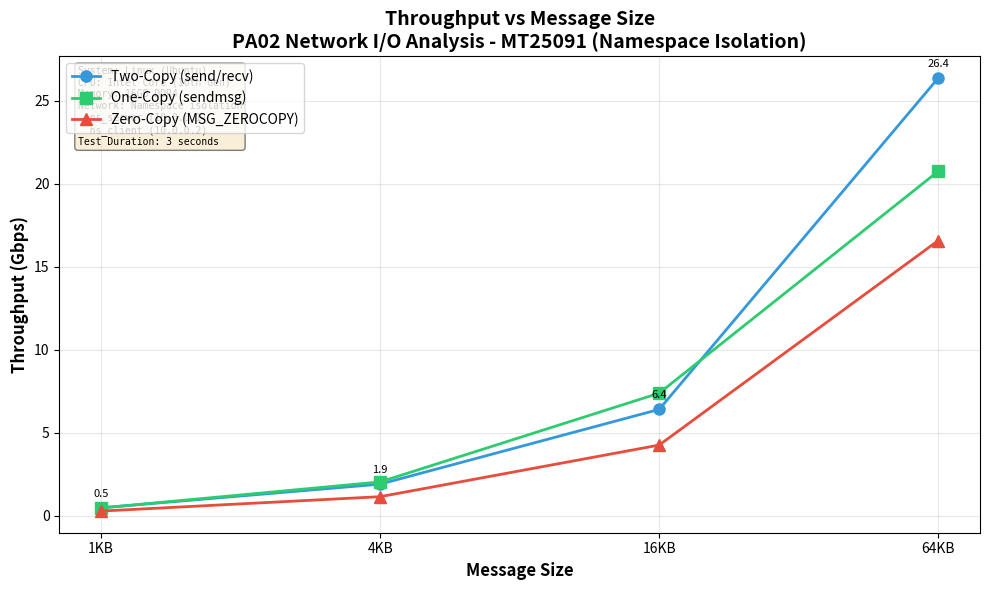
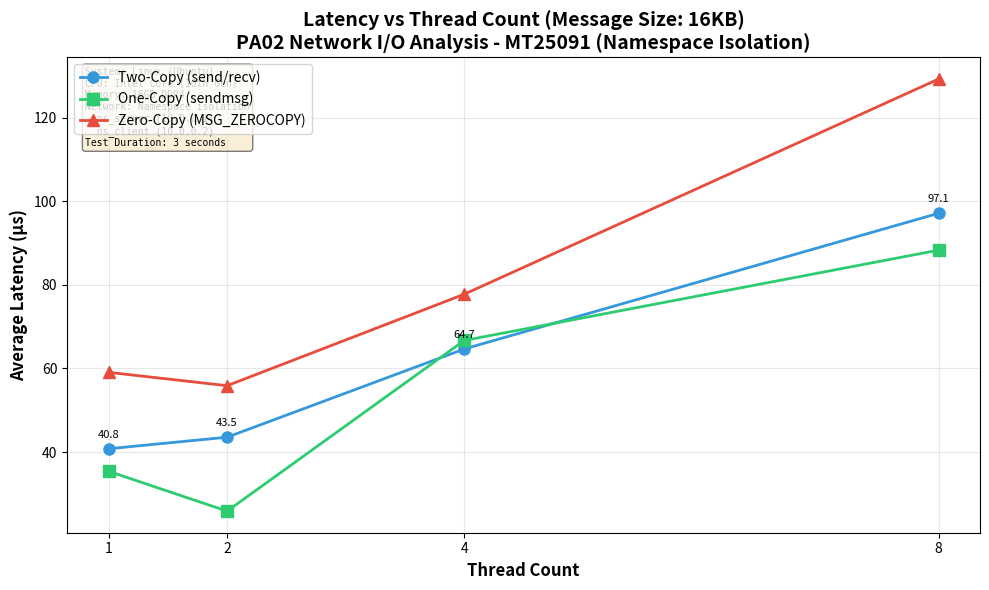
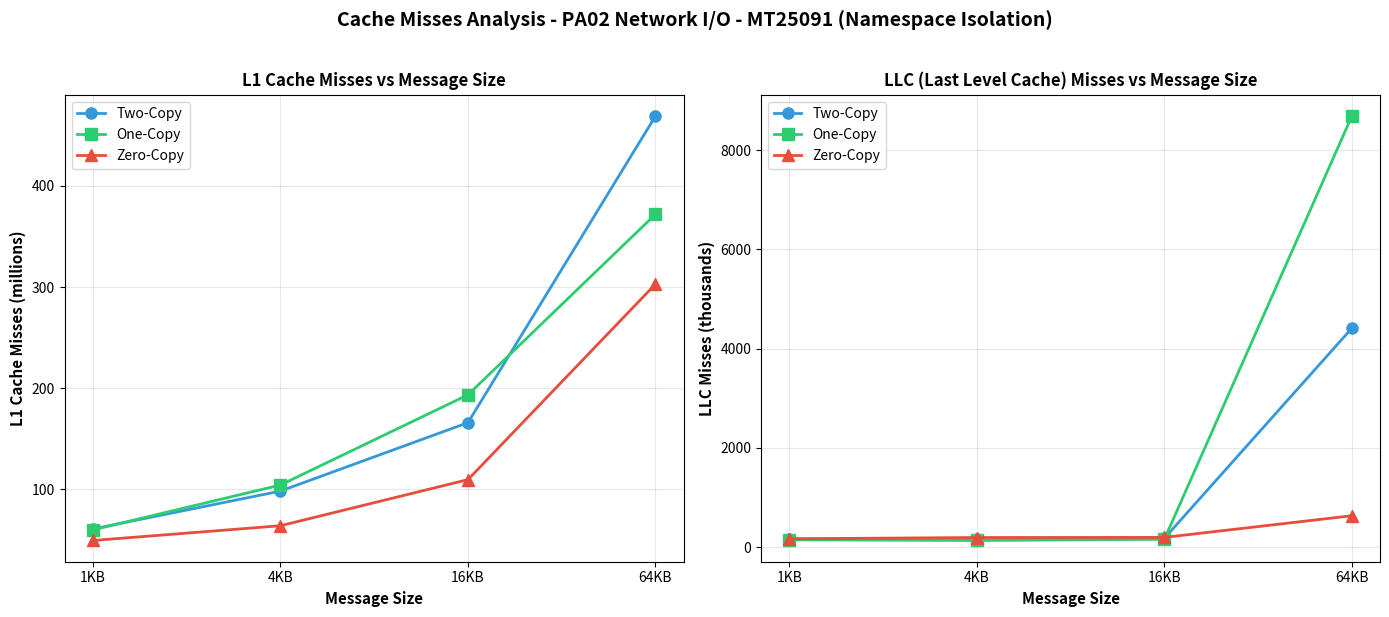
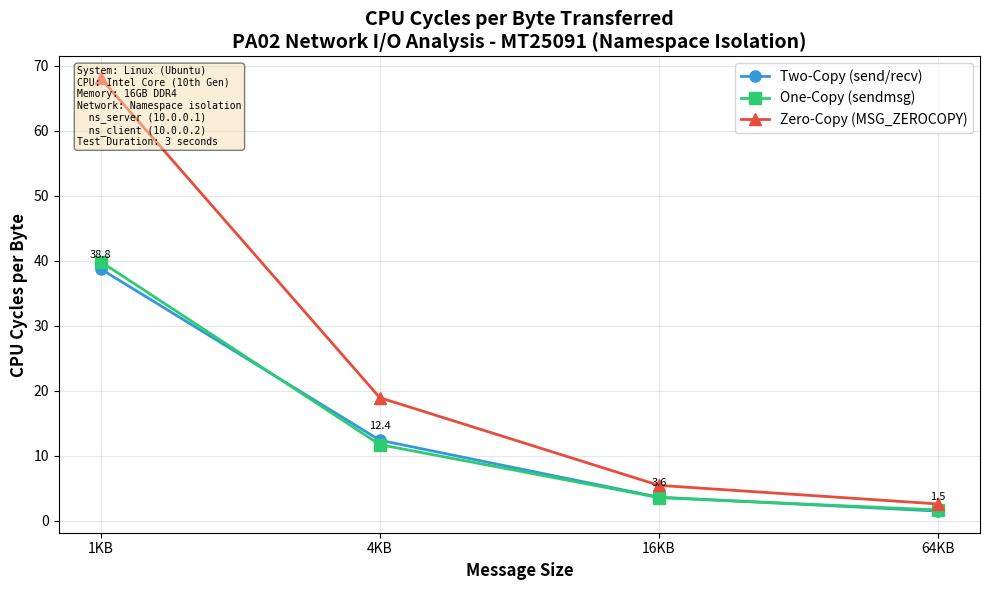

Reproduce these figures in Python, in order.
#!/usr/bin/env python3
"""
MT25091_Part_D_Plots.py
Plotting Script for PA02 Network I/O Analysis
Roll Number: MT25091

This script generates all required plots using matplotlib with hardcoded values.
Run this script to regenerate the plots during demo.

Data collected using NETWORK NAMESPACE ISOLATION:
- Server in ns_server (10.0.0.1)
- Client in ns_client (10.0.0.2)
- Connected via veth pair

Plots generated:
1. Throughput vs Message Size (Line Graph)
2. Latency vs Thread Count (Line Graph)
3. Cache Misses vs Message Size (Line Graph)
4. CPU Cycles per Byte Transferred (Line Graph)
"""

import matplotlib.pyplot as plt
import numpy as np

# ============================================================================
# HARDCODED EXPERIMENTAL DATA
# From namespace experiments using MT25091_Part_C_Experiment.sh
# ============================================================================

# Message sizes tested (bytes)
MSG_SIZES = [1024, 4096, 16384, 65536]
MSG_SIZE_LABELS = ['1KB', '4KB', '16KB', '64KB']

# Thread counts tested
THREAD_COUNTS = [1, 2, 4, 8]

# System configuration
SYSTEM_CONFIG = """
System: Linux (Ubuntu)
CPU: Intel Core (10th Gen)
Memory: 16GB DDR4
Network: Namespace isolation
  ns_server (10.0.0.1)
  ns_client (10.0.0.2)
Test Duration: 3 seconds
"""

# ============================================================================
# THROUGHPUT DATA (Gbps) - From MT25091_Part_B_Results.CSV
# Data at 1 thread for different message sizes
# ============================================================================

# Two-Copy (baseline) throughput: 1KB, 4KB, 16KB, 64KB (1 thread)
throughput_two_copy = [0.4864, 1.9107, 6.4142, 26.3699]

# One-Copy throughput: 1KB, 4KB, 16KB, 64KB (1 thread)
throughput_one_copy = [0.4764, 2.0457, 7.3903, 20.7566]

# Zero-Copy throughput: 1KB, 4KB, 16KB, 64KB (1 thread)
throughput_zero_copy = [0.2891, 1.1567, 4.2649, 16.5811]

# ============================================================================
# LATENCY DATA (microseconds) - at 16KB message size
# Format: latency[thread_count_index] for threads 1, 2, 4, 8
# ============================================================================

# Two-Copy latency at different thread counts (16KB msg)
latency_two_copy = [40.78, 43.54, 64.66, 97.13]

# One-Copy latency at different thread counts (16KB msg)
latency_one_copy = [35.39, 25.85, 66.69, 88.31]

# Zero-Copy latency at different thread counts (16KB msg)
latency_zero_copy = [59.07, 55.87, 77.76, 129.26]

# ============================================================================
# CACHE MISS DATA - From MT25091_Part_B_PerfStats.CSV
# L1 and LLC cache misses at different message sizes (1 thread)
# ============================================================================

# L1 cache misses at 1KB, 4KB, 16KB, 64KB (1 thread) - from MT25091_Part_B_PerfStats.CSV
l1_two_copy = [61018298, 98413687, 166022002, 468900573]
l1_one_copy = [60106832, 104433781, 193524384, 371898024]
l1_zero_copy = [49607671, 64186836, 109729293, 302944765]

# LLC (Last Level Cache) misses at 1KB, 4KB, 16KB, 64KB (1 thread) - from CSV
llc_two_copy = [165046, 165859, 177906, 4413061]
llc_one_copy = [149514, 134811, 158895, 8687259]
llc_zero_copy = [168817, 194656, 196928, 634073]

# ============================================================================
# CPU CYCLES DATA - From MT25091_Part_B_PerfStats.CSV (1 thread)
# ============================================================================

# Total CPU cycles at 1KB, 4KB, 16KB, 64KB (1 thread) - from MT25091_Part_B_PerfStats.CSV
cycles_two_copy = [3534204433, 4433526806, 4328019630, 7255172477]
cycles_one_copy = [3561178133, 4486849183, 4912728151, 6363464011]
cycles_zero_copy = [3692911095, 4104185916, 4338528037, 7973077586]

# Bytes transferred (from MT25091_Part_B_Results.CSV bytes_sent column, 1 thread)
bytes_two_copy = [91204608, 358256640, 1202667520, 4944363520]
bytes_one_copy = [89321472, 383578112, 1385676800, 3891855360]
bytes_zero_copy = [54213632, 216887296, 799670272, 3108962304]


def plot_throughput_vs_msgsize():
    """Plot 1: Throughput vs Message Size - LINE GRAPH"""
    fig, ax = plt.subplots(figsize=(10, 6))
    
    ax.plot(MSG_SIZE_LABELS, throughput_two_copy, 'o-', linewidth=2, markersize=8,
            label='Two-Copy (send/recv)', color='#3498db')
    ax.plot(MSG_SIZE_LABELS, throughput_one_copy, 's-', linewidth=2, markersize=8,
            label='One-Copy (sendmsg)', color='#2ecc71')
    ax.plot(MSG_SIZE_LABELS, throughput_zero_copy, '^-', linewidth=2, markersize=8,
            label='Zero-Copy (MSG_ZEROCOPY)', color='#e74c3c')
    
    ax.set_xlabel('Message Size', fontsize=12, fontweight='bold')
    ax.set_ylabel('Throughput (Gbps)', fontsize=12, fontweight='bold')
    ax.set_title('Throughput vs Message Size\nPA02 Network I/O Analysis - MT25091 (Namespace Isolation)', 
                 fontsize=14, fontweight='bold')
    ax.legend(loc='upper left')
    ax.grid(True, alpha=0.3)
    
    # Add data point labels
    for i, (tc, oc, zc) in enumerate(zip(throughput_two_copy, throughput_one_copy, throughput_zero_copy)):
        ax.annotate(f'{tc:.1f}', (MSG_SIZE_LABELS[i], tc), textcoords="offset points", 
                    xytext=(0,8), ha='center', fontsize=8)
    
    # Add system config
    ax.text(0.02, 0.98, SYSTEM_CONFIG.strip(), transform=ax.transAxes, 
            fontsize=7, verticalalignment='top', fontfamily='monospace',
            bbox=dict(boxstyle='round', facecolor='wheat', alpha=0.5))
    
    plt.tight_layout()
    plt.savefig('plot_throughput_vs_msgsize.png', dpi=150, bbox_inches='tight')
    print("Generated: plot_throughput_vs_msgsize.png")
    plt.close()


def plot_latency_vs_threads():
    """Plot 2: Latency vs Thread Count - LINE GRAPH"""
    fig, ax = plt.subplots(figsize=(10, 6))
    
    ax.plot(THREAD_COUNTS, latency_two_copy, 'o-', linewidth=2, markersize=8,
            label='Two-Copy (send/recv)', color='#3498db')
    ax.plot(THREAD_COUNTS, latency_one_copy, 's-', linewidth=2, markersize=8,
            label='One-Copy (sendmsg)', color='#2ecc71')
    ax.plot(THREAD_COUNTS, latency_zero_copy, '^-', linewidth=2, markersize=8,
            label='Zero-Copy (MSG_ZEROCOPY)', color='#e74c3c')
    
    ax.set_xlabel('Thread Count', fontsize=12, fontweight='bold')
    ax.set_ylabel('Average Latency (µs)', fontsize=12, fontweight='bold')
    ax.set_title('Latency vs Thread Count (Message Size: 16KB)\nPA02 Network I/O Analysis - MT25091 (Namespace Isolation)', 
                 fontsize=14, fontweight='bold')
    ax.set_xticks(THREAD_COUNTS)
    ax.legend(loc='upper left')
    ax.grid(True, alpha=0.3)
    
    # Add data labels
    for i, (tc, oc, zc) in enumerate(zip(latency_two_copy, latency_one_copy, latency_zero_copy)):
        ax.annotate(f'{tc:.1f}', (THREAD_COUNTS[i], tc), textcoords="offset points", 
                    xytext=(0,8), ha='center', fontsize=8)
    
    # Add system config
    ax.text(0.02, 0.98, SYSTEM_CONFIG.strip(), transform=ax.transAxes, 
            fontsize=7, verticalalignment='top', fontfamily='monospace',
            bbox=dict(boxstyle='round', facecolor='wheat', alpha=0.5))
    
    plt.tight_layout()
    plt.savefig('plot_latency_vs_threads.png', dpi=150, bbox_inches='tight')
    print("Generated: plot_latency_vs_threads.png")
    plt.close()


def plot_cache_misses_vs_msgsize():
    """Plot 3: Cache Misses vs Message Size - LINE GRAPH"""
    fig, (ax1, ax2) = plt.subplots(1, 2, figsize=(14, 6))
    
    # L1 Cache Misses (in millions)
    ax1.plot(MSG_SIZE_LABELS, [m/1e6 for m in l1_two_copy], 'o-', linewidth=2, markersize=8,
             label='Two-Copy', color='#3498db')
    ax1.plot(MSG_SIZE_LABELS, [m/1e6 for m in l1_one_copy], 's-', linewidth=2, markersize=8,
             label='One-Copy', color='#2ecc71')
    ax1.plot(MSG_SIZE_LABELS, [m/1e6 for m in l1_zero_copy], '^-', linewidth=2, markersize=8,
             label='Zero-Copy', color='#e74c3c')
    
    ax1.set_xlabel('Message Size', fontsize=11, fontweight='bold')
    ax1.set_ylabel('L1 Cache Misses (millions)', fontsize=11, fontweight='bold')
    ax1.set_title('L1 Cache Misses vs Message Size', fontsize=12, fontweight='bold')
    ax1.legend()
    ax1.grid(True, alpha=0.3)
    
    # LLC (Last Level Cache) Misses (in thousands)
    ax2.plot(MSG_SIZE_LABELS, [m/1e3 for m in llc_two_copy], 'o-', linewidth=2, markersize=8,
             label='Two-Copy', color='#3498db')
    ax2.plot(MSG_SIZE_LABELS, [m/1e3 for m in llc_one_copy], 's-', linewidth=2, markersize=8,
             label='One-Copy', color='#2ecc71')
    ax2.plot(MSG_SIZE_LABELS, [m/1e3 for m in llc_zero_copy], '^-', linewidth=2, markersize=8,
             label='Zero-Copy', color='#e74c3c')
    
    ax2.set_xlabel('Message Size', fontsize=11, fontweight='bold')
    ax2.set_ylabel('LLC Misses (thousands)', fontsize=11, fontweight='bold')
    ax2.set_title('LLC (Last Level Cache) Misses vs Message Size', fontsize=12, fontweight='bold')
    ax2.legend()
    ax2.grid(True, alpha=0.3)
    
    fig.suptitle('Cache Misses Analysis - PA02 Network I/O - MT25091 (Namespace Isolation)', 
                 fontsize=14, fontweight='bold', y=1.02)
    
    plt.tight_layout()
    plt.savefig('plot_cache_misses_vs_msgsize.png', dpi=150, bbox_inches='tight')
    print("Generated: plot_cache_misses_vs_msgsize.png")
    plt.close()


def plot_cycles_per_byte():
    """Plot 4: CPU Cycles per Byte Transferred - LINE GRAPH"""
    fig, ax = plt.subplots(figsize=(10, 6))
    
    # Calculate cycles per byte
    cpb_two_copy = [c/b for c, b in zip(cycles_two_copy, bytes_two_copy)]
    cpb_one_copy = [c/b for c, b in zip(cycles_one_copy, bytes_one_copy)]
    cpb_zero_copy = [c/b for c, b in zip(cycles_zero_copy, bytes_zero_copy)]
    
    ax.plot(MSG_SIZE_LABELS, cpb_two_copy, 'o-', linewidth=2, markersize=8,
            label='Two-Copy (send/recv)', color='#3498db')
    ax.plot(MSG_SIZE_LABELS, cpb_one_copy, 's-', linewidth=2, markersize=8,
            label='One-Copy (sendmsg)', color='#2ecc71')
    ax.plot(MSG_SIZE_LABELS, cpb_zero_copy, '^-', linewidth=2, markersize=8,
            label='Zero-Copy (MSG_ZEROCOPY)', color='#e74c3c')
    
    ax.set_xlabel('Message Size', fontsize=12, fontweight='bold')
    ax.set_ylabel('CPU Cycles per Byte', fontsize=12, fontweight='bold')
    ax.set_title('CPU Cycles per Byte Transferred\nPA02 Network I/O Analysis - MT25091 (Namespace Isolation)', 
                 fontsize=14, fontweight='bold')
    ax.legend(loc='upper right')
    ax.grid(True, alpha=0.3)
    
    # Add data labels
    for i, (tc, oc, zc) in enumerate(zip(cpb_two_copy, cpb_one_copy, cpb_zero_copy)):
        ax.annotate(f'{tc:.1f}', (MSG_SIZE_LABELS[i], tc), textcoords="offset points", 
                    xytext=(0,8), ha='center', fontsize=8)
    
    # Add system config
    ax.text(0.02, 0.98, SYSTEM_CONFIG.strip(), transform=ax.transAxes, 
            fontsize=7, verticalalignment='top', fontfamily='monospace',
            bbox=dict(boxstyle='round', facecolor='wheat', alpha=0.5))
    
    plt.tight_layout()
    plt.savefig('plot_cycles_per_byte.png', dpi=150, bbox_inches='tight')
    print("Generated: plot_cycles_per_byte.png")
    plt.close()


def generate_all_plots():
    """Generate all required plots"""
    print("=" * 50)
    print("PA02 Network I/O - Generating Plots")
    print("Roll Number: MT25091")
    print("Data Source: Namespace Isolation Experiments")
    print("=" * 50)
    print()
    
    plot_throughput_vs_msgsize()
    plot_latency_vs_threads()
    plot_cache_misses_vs_msgsize()
    plot_cycles_per_byte()
    
    print()
    print("=" * 50)
    print("All plots generated successfully!")
    print("=" * 50)


if __name__ == "__main__":
    generate_all_plots()
